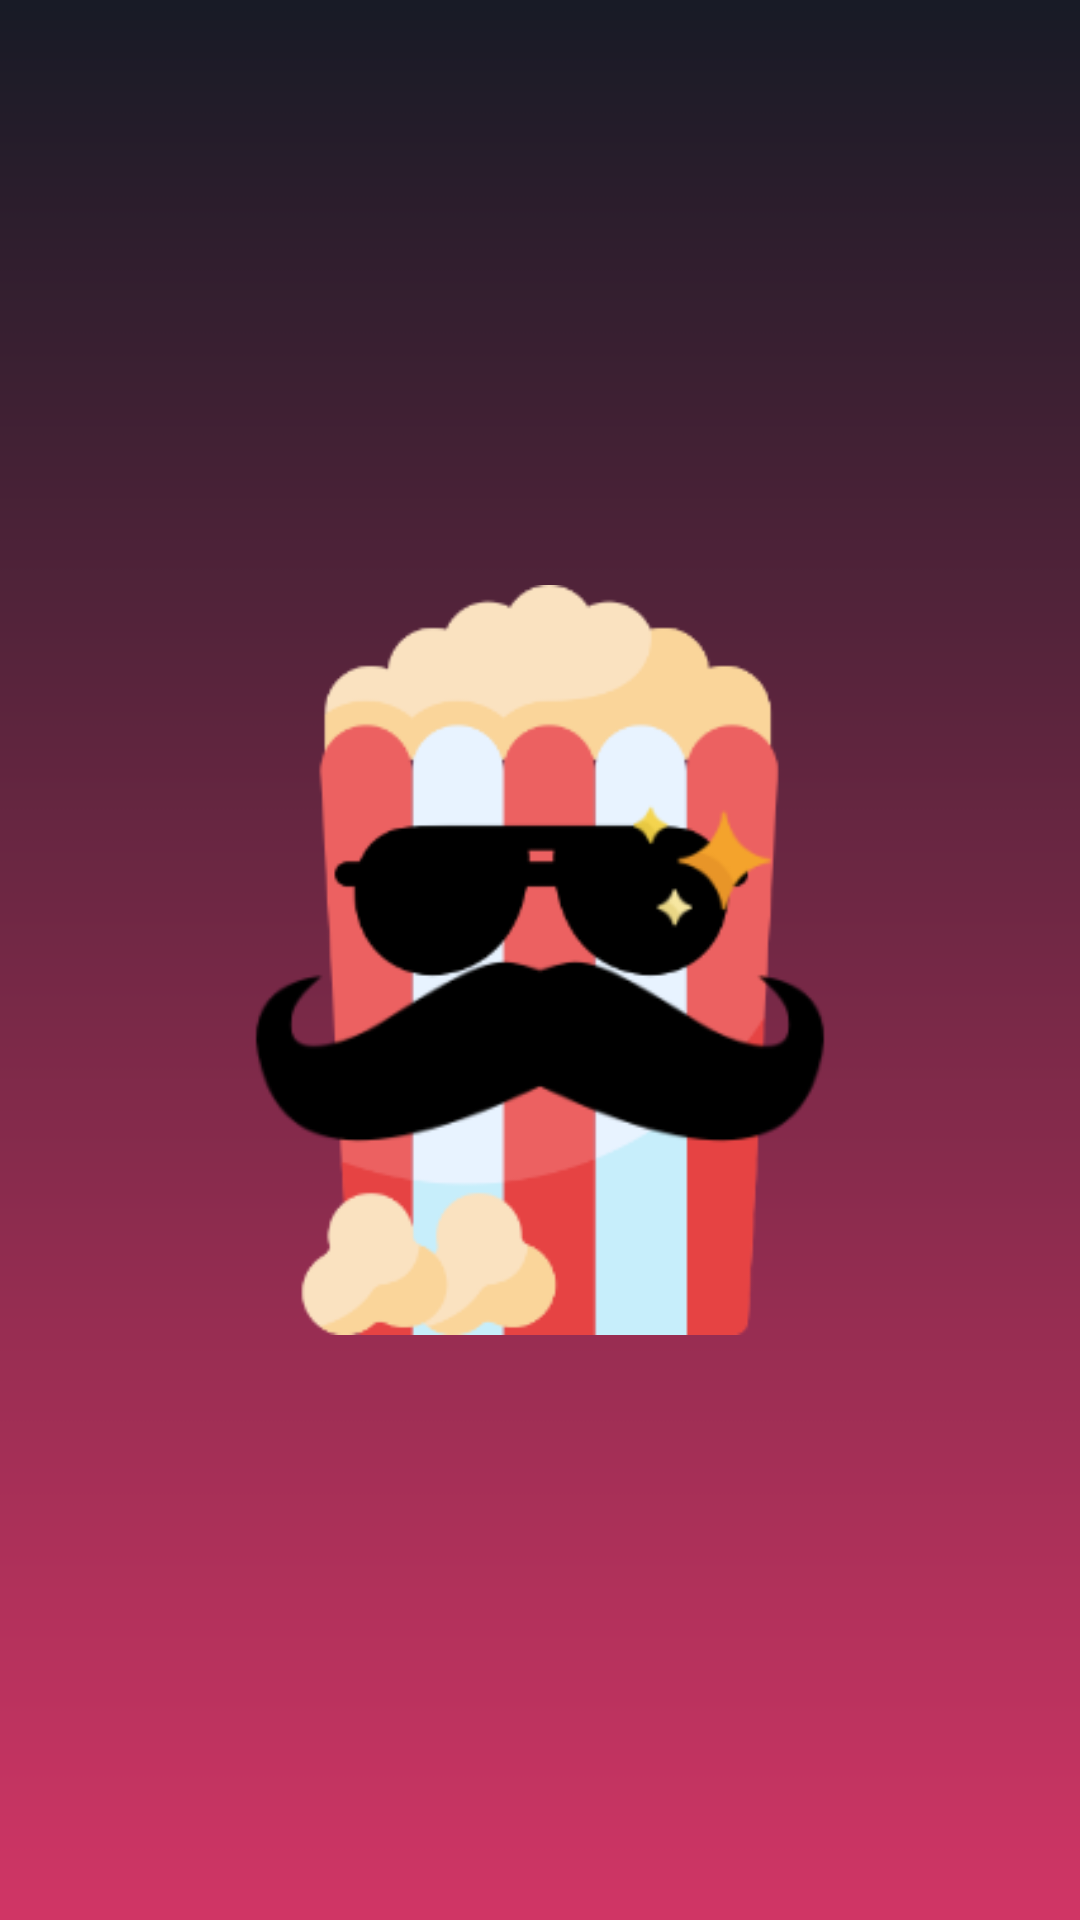

Android layout source for this screen:
<!-- AndroidManifest.xml: activity theme Theme.Popcorn.SplashScreen -->
<!-- res/layout/activity_splash_screen.xml -->
<?xml version="1.0" encoding="utf-8"?>
<androidx.constraintlayout.widget.ConstraintLayout xmlns:android="http://schemas.android.com/apk/res/android"
    xmlns:app="http://schemas.android.com/apk/res-auto"
    xmlns:tools="http://schemas.android.com/tools"
    android:layout_width="match_parent"
    android:layout_height="match_parent"
    android:fitsSystemWindows="true"
    tools:context=".ui.home.SplashScreenActivity">

    <ImageView
        android:layout_width="250dp"
        android:layout_height="300dp"
        app:layout_constraintTop_toTopOf="parent"
        app:layout_constraintBottom_toBottomOf="parent"
        app:layout_constraintStart_toStartOf="parent"
        app:layout_constraintEnd_toEndOf="parent"
        android:src="@drawable/logo"
        android:contentDescription="@string/app_name" />
</androidx.constraintlayout.widget.ConstraintLayout>
<!-- resources referenced by this layout -->
<resources>
  <!-- drawable logo: png bitmap (drawable, 23859 bytes) -->
  <string name="app_name">Popcorn</string>
  <style name="Theme.Popcorn.SplashScreen">
          <item name="windowActionBar">false</item>
          <item name="windowNoTitle">true</item>
          <item name="android:windowBackground">@drawable/background</item>
      </style>
  <!-- drawable background: png bitmap (drawable, 9743 bytes) -->
</resources>
